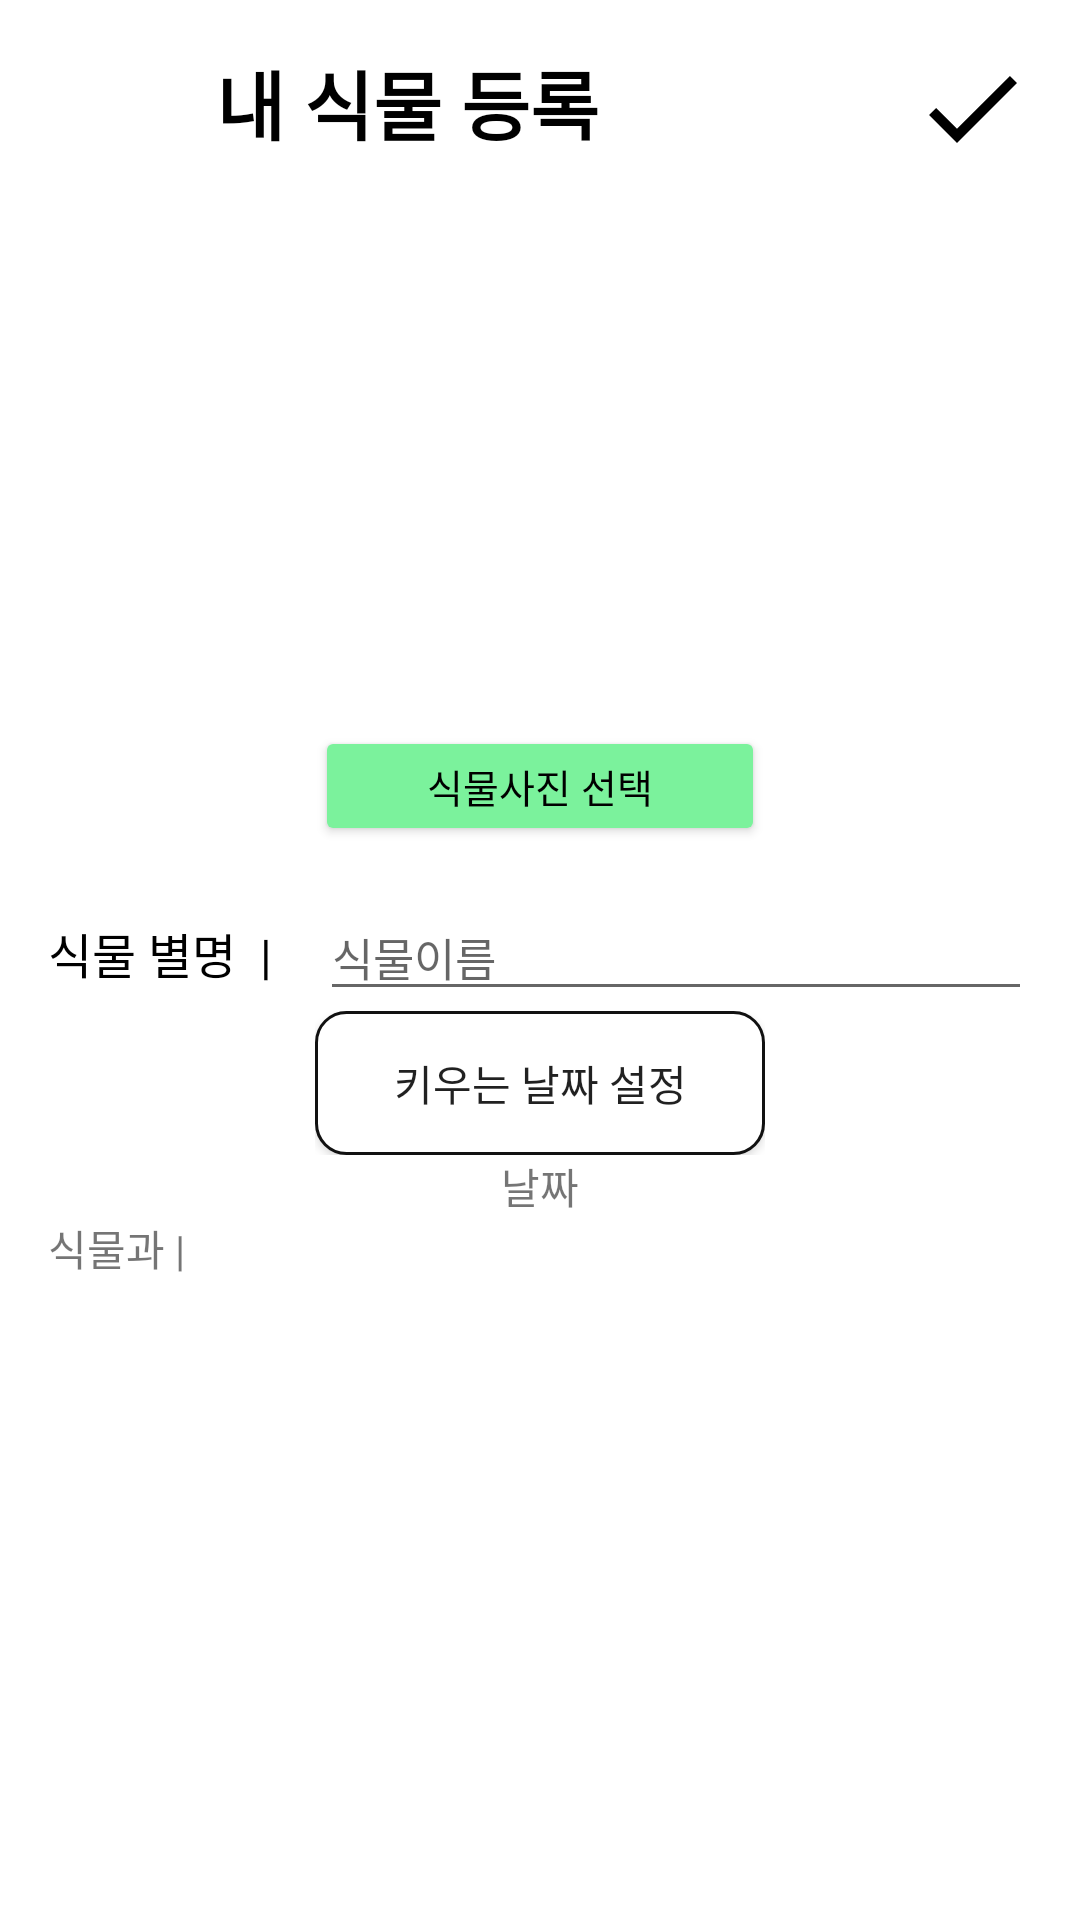

Produce the Android XML layout that renders to this screen, including the resource entries it uses.
<!-- AndroidManifest.xml: application theme Theme.DeleteLater -->
<!-- res/layout/activity_plant_register.xml -->
<?xml version="1.0" encoding="utf-8"?>
<LinearLayout xmlns:android="http://schemas.android.com/apk/res/android"
    xmlns:app="http://schemas.android.com/apk/res-auto"
    xmlns:tools="http://schemas.android.com/tools"
    android:layout_width="match_parent"
    android:layout_height="match_parent"
    tools:context=".PlantRegisterActivity"
    android:orientation="vertical">

    <LinearLayout
        android:layout_width="match_parent"
        android:layout_height="wrap_content"
        android:orientation="horizontal"
        android:layout_margin="16dp">

        <androidx.appcompat.widget.AppCompatImageButton
            android:id="@+id/iv_back"
            android:layout_width="40dp"
            android:layout_height="40dp"
            android:background="@drawable/back_icon"
            app:tint="@color/black"/>

        <TextView
            android:layout_width="wrap_content"
            android:layout_height="wrap_content"
            android:text="내 식물 등록"
            android:textSize="25dp"
            android:layout_marginLeft="16dp"
            android:textStyle="bold"
            android:textColor="@color/black"/>
        <Space
            android:layout_width="0dp"
            android:layout_height="0dp"
            android:layout_weight="1"/>

        <ImageButton
            android:id="@+id/save"
            android:layout_width="40dp"
            android:layout_height="40dp"
            app:tint="@color/black"
            android:background="@drawable/ic_baseline_check_24"/>



    </LinearLayout>

    <LinearLayout

        android:layout_width="match_parent"

        android:layout_height="wrap_content"

        android:orientation="vertical"

        android:layout_gravity="center"

        android:layout_marginTop="20sp"

        >

        <ImageView

            android:id="@+id/user_image"

            android:layout_width="150dp"

            android:layout_height="150dp"

            android:layout_gravity="center"

            android:maxWidth="200dp"

            android:maxHeight="200dp"

            android:adjustViewBounds="true"

            android:src="@drawable/ic_baseline_add_a_photo_24"

            android:onClick="onClick"/>

        <Button

            android:id="@+id/btn_UploadPicture"
            android:layout_width="150dp"
            android:layout_height="40dp"
            android:layout_gravity="center"
            android:backgroundTint="#7BF29C"
            android:text="식물사진 선택"
            android:textColor="@color/black"
            android:onClick="onClick"
            android:textSize="13dp"/>

    </LinearLayout>


    <LinearLayout
        android:layout_width="match_parent"
        android:layout_height="wrap_content"
        android:layout_margin="16dp"
        android:orientation="vertical">

        <LinearLayout
            android:layout_width="match_parent"
            android:layout_height="wrap_content"
            android:orientation="horizontal">
            <TextView
                android:layout_width="wrap_content"
                android:layout_height="wrap_content"
                android:text="식물 별명  |"
                android:textColor="@color/black"
                android:textSize="16dp">
            </TextView>

            <EditText
                android:id="@+id/et_plantname"
                android:layout_marginLeft="16dp"
                android:layout_width="match_parent"
                android:layout_height="wrap_content"
                android:hint="식물이름"
                android:textSize="15dp"/>
        </LinearLayout>
        <LinearLayout
            android:layout_width="wrap_content"
            android:layout_height="wrap_content"
            android:layout_gravity="center">
            <android.widget.Button
                android:id="@+id/DatePicker"
                android:layout_width="150dp"
                android:layout_height="wrap_content"
                android:background="@drawable/googlebutton"
                android:onClick="showDatePicker"
                android:text="키우는 날짜 설정"
                app:layout_constraintBottom_toBottomOf="parent"
                app:layout_constraintEnd_toEndOf="parent"
                app:layout_constraintHorizontal_bias="0.492"
                app:layout_constraintStart_toStartOf="parent"
                app:layout_constraintTop_toTopOf="parent"
                app:layout_constraintVertical_bias="0.358" />
        </LinearLayout>
        <LinearLayout
            android:layout_width="wrap_content"
            android:layout_height="wrap_content"
            android:layout_gravity="center">
            <TextView
                android:id="@+id/tv_plantDate"
                android:layout_width="wrap_content"
                android:layout_height="wrap_content"
                android:text="날짜"
                android:gravity="center"/>
        </LinearLayout>
        <LinearLayout
            android:layout_width="match_parent"
            android:layout_height="wrap_content">
            <TextView
                android:id="@+id/tv_plantDetail"
                android:layout_width="wrap_content"
                android:layout_height="wrap_content"
                android:text="식물과 |"/>
        </LinearLayout>

    </LinearLayout>


</LinearLayout>
<!-- resources referenced by this layout -->
<resources>
  <!-- drawable googlebutton (drawable) -->
  <?xml version="1.0" encoding="utf-8"?>
  <shape xmlns:android="http://schemas.android.com/apk/res/android">
      <solid android:color='#fff' />
  
      <stroke
          android:width='1dp'
          android:color='#111' />
      <corners
          android:topLeftRadius="10dp"
          android:topRightRadius="10dp"
          android:bottomLeftRadius="10dp"
          android:bottomRightRadius="10dp"
          />
  </shape>
  <!-- drawable ic_baseline_check_24 (drawable) -->
  <vector android:height="35dp" android:tint="#000000"
      android:viewportHeight="24" android:viewportWidth="24"
      android:width="35dp" xmlns:android="http://schemas.android.com/apk/res/android">
      <path android:fillColor="@android:color/white" android:pathData="M9,16.17L4.83,12l-1.42,1.41L9,19 21,7l-1.41,-1.41z"/>
  </vector>
  <style name="Theme.DeleteLater" parent="Theme.MaterialComponents.DayNight.NoActionBar">
          
          <item name="colorPrimary">@color/purple_500</item>
          <item name="colorPrimaryVariant">@color/purple_700</item>
          <item name="colorOnPrimary">@color/white</item>
          
          <item name="colorSecondary">@color/teal_200</item>
          <item name="colorSecondaryVariant">@color/teal_700</item>
          <item name="colorOnSecondary">@color/black</item>
          
          <item name="android:statusBarColor">@color/white</item>
          <item name="android:windowLightStatusBar">true</item>
          
          <item name="windowActionBar">false</item>
          <item name="windowNoTitle">true</item>
  
          
      </style>
  <!-- not gathered from this repository: default colours our renderer supplied (Android Studio template values) -->
  <color name="purple_500">#FF6200EE</color>
  <color name="purple_700">#FF3700B3</color>
  <color name="teal_200">#FF03DAC5</color>
  <color name="teal_700">#FF018786</color>
  <color name="black">#FF000000</color>
  <color name="white">#FFFFFFFF</color>
</resources>
